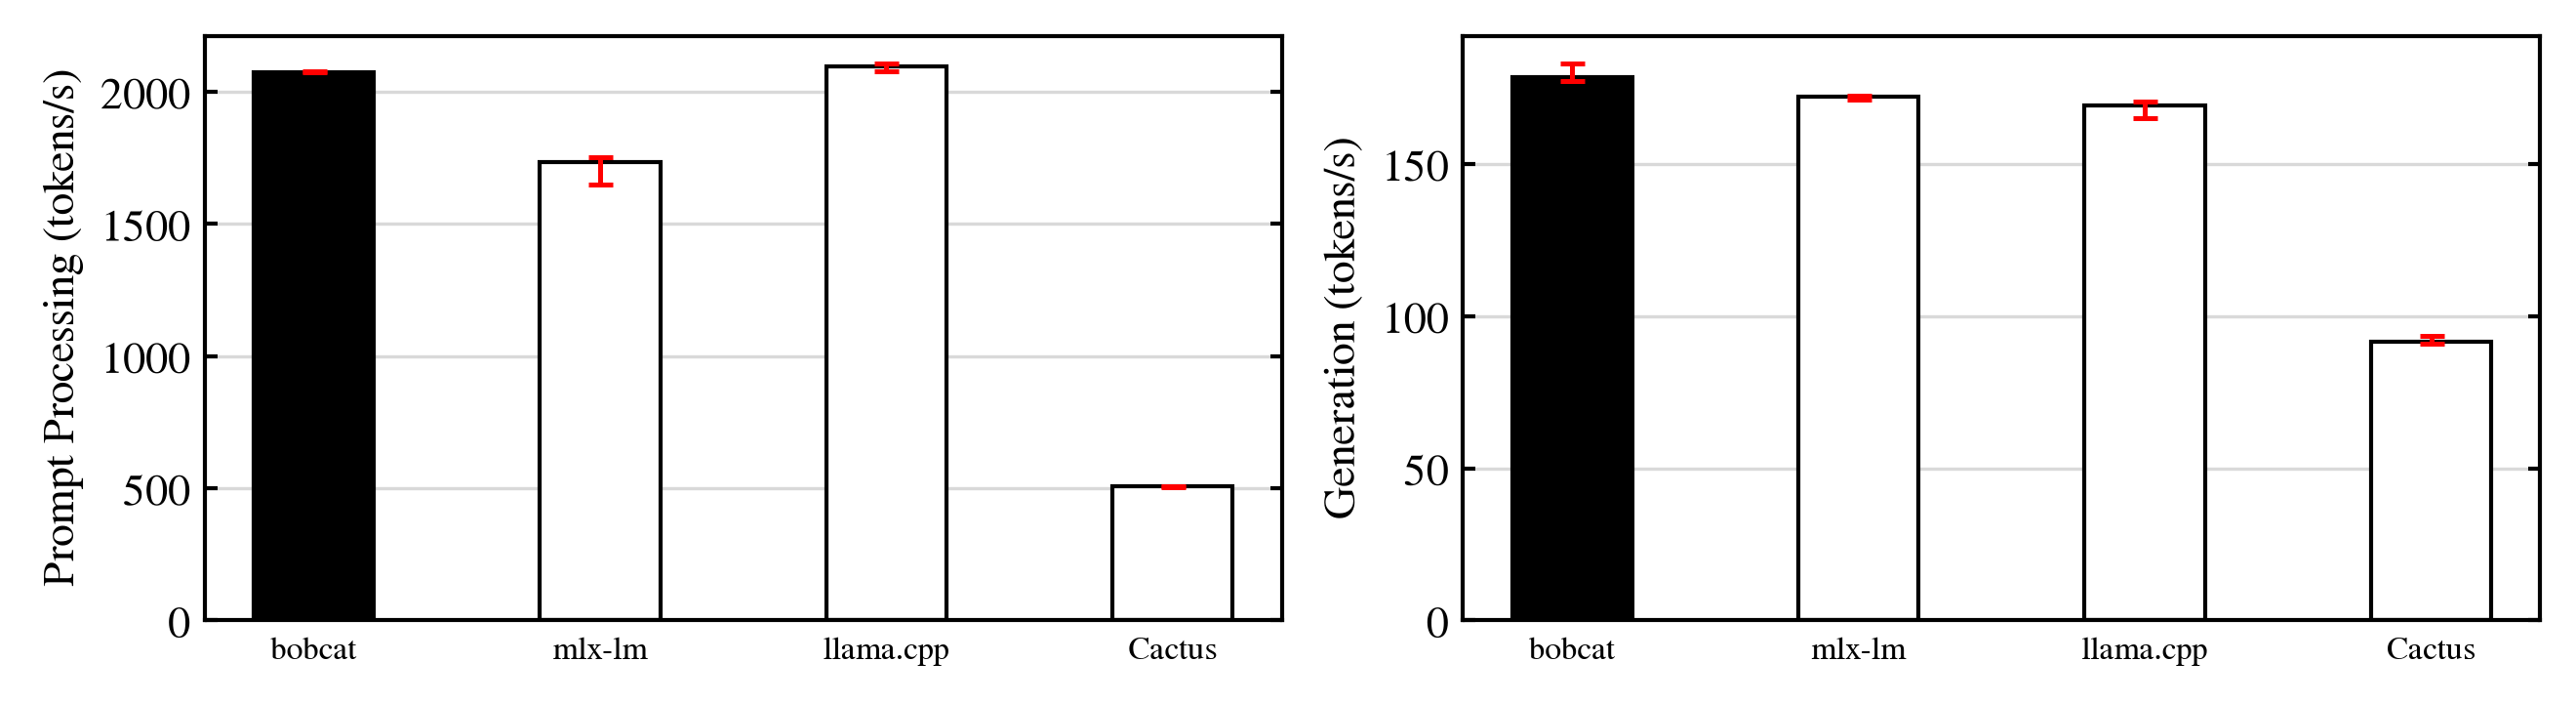

The data file committed next to this chart (first rows):
engine, version, run, ttft_ms, tpot_ms
bobcat, 1f554e5, 1, 246.8, 5.466
bobcat, 1f554e5, 2, 246.7, 5.627
bobcat, 1f554e5, 3, 246.8, 5.536
bobcat, 1f554e5, 4, 246.6, 5.639
bobcat, 1f554e5, 5, 247.1, 5.606
mlx-lm, 0.31.3, 1, 295.1, 5.805
mlx-lm, 0.31.3, 2, 292, 5.849
mlx-lm, 0.31.3, 3, 310.2, 5.811
mlx-lm, 0.31.3, 4, 292.1, 5.816
mlx-lm, 0.31.3, 5, 295.2, 5.831
llama.cpp, 4da6337, 1, 243.1, 5.869
llama.cpp, 4da6337, 2, 246.3, 5.913
llama.cpp, 4da6337, 3, 243.7, 5.874
llama.cpp, 4da6337, 4, 245.7, 6.06
llama.cpp, 4da6337, 5, 244.1, 5.944
Cactus, 2cfcdb85, 1, 1010, 10.91
Cactus, 2cfcdb85, 2, 1011, 10.96
Cactus, 2cfcdb85, 3, 1011, 10.71
Cactus, 2cfcdb85, 4, 1016, 10.99
Cactus, 2cfcdb85, 5, 1007, 10.93
